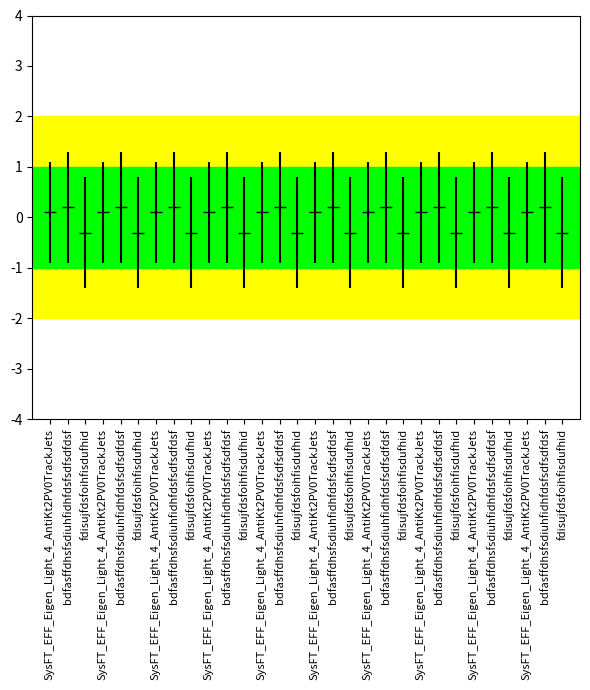

Reproduce this figure in Python.
import matplotlib.pyplot as plt
import numpy as np
def pull(centre, error, names, filename=None):
    x = range(1, len(centre) + 1)
    fig = plt.figure(figsize=(0.2*len(centre),7))
    ax = fig.add_subplot(1, 1, 1)
    ax.set_ylim(-4, 4)
    ax.set_xlim(0, len(centre) + 1)
    #ax.set_aspect(aspect=1/len(centre)*45)
    xband = [0,len(centre) + 2]
    y1 = [1,1]
    ym1 = [-1,-1]
    y2 = [2,2]
    ym2 = [-2,-2]
    ax.fill_between(xband,y2,ym2,color='yellow')
    ax.fill_between(xband,y1,ym1,color='lime')

    ax.errorbar(x, centre, color='k', linestyle="",
                 yerr=error, fmt='_', markersize='8')

    # Set number of ticks for x-axis
    ax.set_xticks(x)
    # Set ticks labels for x-axis
    ax.set_xticklabels(names, rotation=90, fontsize=8)
    plt.tight_layout()
    if filename is not None:
        plt.savefig(filename + '.pdf', bbox_inches='tight', pad_inches = 0, )#
    #plt.show()

if __name__ == "__main__":
    pull([0.1,0.2,-0.3]*10,[1,1.1,1.1]*10,['SysFT_EFF_Eigen_Light_4_AntiKt2PV0TrackJets','bdfasffdhsfsdiuhfidhfdsfsdfsdfdsf','fdisujfdsfoihfisdufhid']*10, "test")